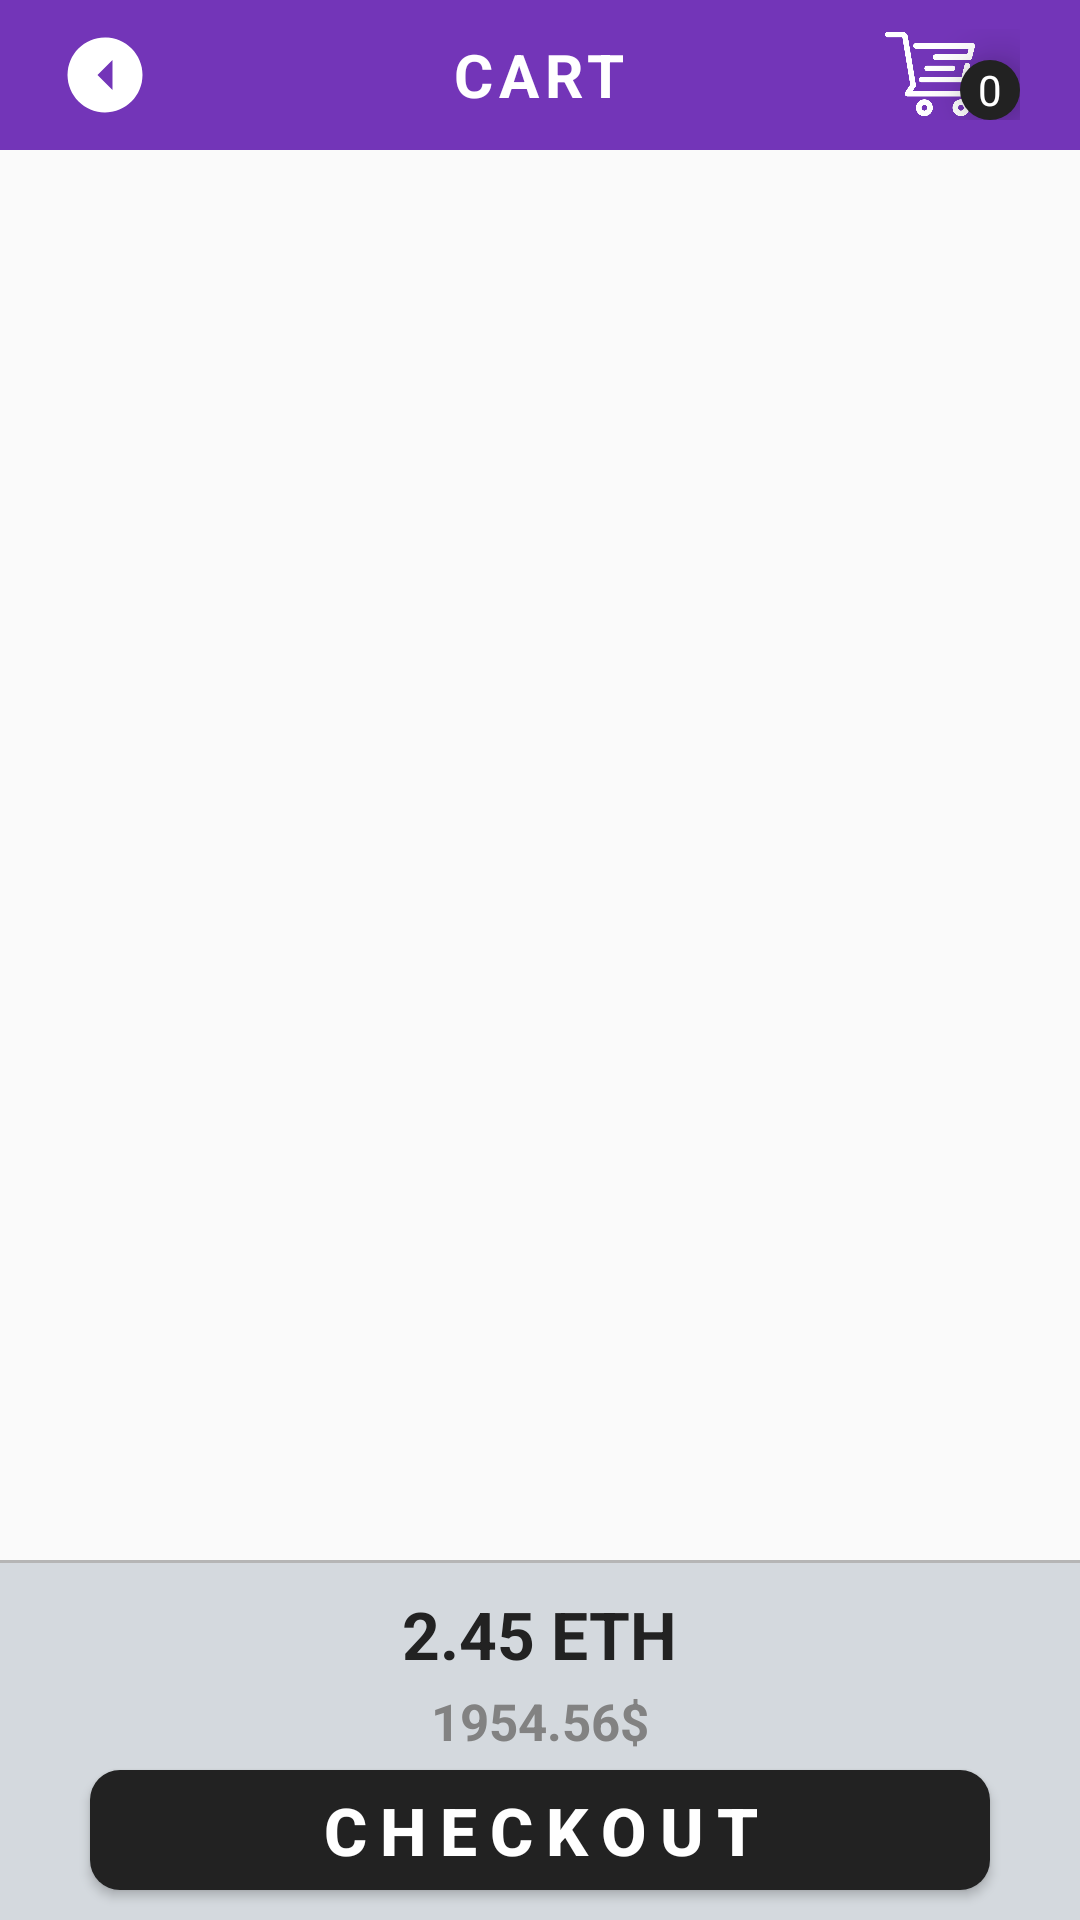

Layout XML and referenced resources for this Android screen:
<!-- AndroidManifest.xml: application theme Theme.Gorilla_NFT_app -->
<!-- res/layout/activity_cart.xml -->
<?xml version="1.0" encoding="utf-8"?>
<RelativeLayout xmlns:android="http://schemas.android.com/apk/res/android"
    xmlns:app="http://schemas.android.com/apk/res-auto"
    xmlns:tools="http://schemas.android.com/tools"
    android:layout_width="match_parent"
    android:layout_height="match_parent"
    tools:context=".CartActivity">

    <RelativeLayout
        android:id="@+id/cart_top_bar"
        android:layout_width="match_parent"
        android:layout_height="50dp"
        android:background="@color/logo_purple"
        android:layout_alignParentTop="true">

        <Button
            android:id="@+id/cart_back_btn"
            android:layout_width="30dp"
            android:layout_height="30dp"
            android:layout_alignParentStart="true"
            android:layout_marginStart="20dp"
            android:layout_centerVertical="true"
            android:rotation="90"
            android:background="@drawable/go_back_arrow"/>

        <TextView
            android:layout_width="wrap_content"
            android:layout_height="wrap_content"
            android:layout_centerInParent="true"
            android:layout_marginEnd="20dp"
            android:letterSpacing="0.1"
            android:text="CART"
            android:textAllCaps="true"
            android:textColor="@color/white"
            android:textSize="20sp"
            android:textStyle="bold" />

        <RelativeLayout
            android:layout_width="wrap_content"
            android:layout_height="wrap_content"
            android:layout_alignParentEnd="true"
            android:layout_centerVertical="true"
            android:layout_marginEnd="20dp">

            <ImageView
                android:id="@+id/cart_logo"
                android:layout_width="30dp"
                android:layout_height="30dp"
                android:background="@drawable/floating_cart"
                android:backgroundTint="@color/white"/>

            <TextView
                android:id="@+id/cart_quantity"
                android:layout_width="20dp"
                android:layout_height="20dp"
                android:layout_below="@+id/cart_logo"
                android:layout_marginStart="25dp"
                android:layout_marginTop="-20dp"
                android:elevation="10dp"
                android:scaleType="center"
                android:text="0"
                android:textColor="@color/white"
                android:textSize="14sp"
                android:background="@drawable/circle"
                android:backgroundTint="@color/almost_black_text"
                android:gravity="center"/>


        </RelativeLayout>

    </RelativeLayout>

    <androidx.recyclerview.widget.RecyclerView
        android:id="@+id/cart_list"
        android:layout_width="match_parent"
        android:layout_height="match_parent"
        android:layout_below="@+id/cart_top_bar"
        android:layout_above="@+id/cart_bottom_bar">

    </androidx.recyclerview.widget.RecyclerView>

    <RelativeLayout
        android:id="@+id/cart_bottom_bar"
        android:layout_width="match_parent"
        android:layout_height="120dp"
        android:layout_alignParentBottom="true"
        android:background="@color/bg_light_grey">

        <ImageView
            android:layout_width="match_parent"
            android:layout_height="1dp"
            android:src="@drawable/line"
            app:tint="@color/unavailable1"
            android:elevation="5dp"
            android:layout_alignParentTop="true"/>

        <TextView
            android:id="@+id/cart_eth_total_price"
            android:layout_width="wrap_content"
            android:layout_height="wrap_content"
            android:layout_centerHorizontal="true"
            android:layout_marginTop="10dp"
            android:textColor="@color/almost_black_text"
            android:textStyle="bold"
            android:textSize="22sp"
            android:text="2.45 ETH"/>

        <TextView
            android:id="@+id/cart_dollar_total_price"
            android:layout_width="wrap_content"
            android:layout_height="wrap_content"
            android:layout_centerHorizontal="true"
            android:layout_marginTop="3dp"
            android:layout_below="@+id/cart_eth_total_price"
            android:textColor="@color/hint_text"
            android:textStyle="bold"
            android:textSize="17sp"
            android:text="1954.56$"/>

        <Button
            android:id="@+id/cart_checkout_btn"
            android:layout_width="match_parent"
            android:layout_height="50dp"
            android:layout_below="@+id/cart_dollar_total_price"
            android:layout_marginTop="5dp"
            android:layout_marginStart="30dp"
            android:layout_marginEnd="30dp"
            android:layout_marginBottom="10dp"
            android:background="@drawable/login_signup_btn"
            android:text="CHECKOUT"
            android:textAllCaps="true"
            android:textColor="@color/white"
            android:textSize="22sp"
            android:textStyle="bold"
            android:letterSpacing="0.2"
            android:focusableInTouchMode="true"
            />

    </RelativeLayout>

</RelativeLayout>
<!-- resources referenced by this layout -->
<resources>
  <color name="almost_black_text">#222222</color>
  <color name="bg_light_grey">#D4D9DE</color>
  <color name="hint_text">#828282</color>
  <color name="logo_purple">#7335B8</color>
  <color name="unavailable1">#B5B5B5</color>
  <color name="white">#FFFFFFFF</color>
  <!-- drawable circle (drawable) -->
  <?xml version="1.0" encoding="utf-8"?>
  <shape xmlns:android="http://schemas.android.com/apk/res/android">
      <solid android:color="@color/logo_purple"/>
      <corners android:radius="1000dp"/>
  </shape>
  <!-- drawable floating_cart: png bitmap (drawable, 10110 bytes) -->
  <!-- drawable go_back_arrow (drawable) -->
  <vector android:height="35dp" android:tint="#FFFFFF"
      android:viewportHeight="24" android:viewportWidth="24"
      android:width="35dp" xmlns:android="http://schemas.android.com/apk/res/android">
      <path android:fillColor="@android:color/white" android:pathData="M12,2C6.48,2 2,6.48 2,12s4.48,10 10,10 10,-4.48 10,-10S17.52,2 12,2zM12,14l-4,-4h8l-4,4z"/>
  </vector>
  <!-- drawable line (drawable) -->
  <?xml version="1.0" encoding="utf-8"?>
  <shape xmlns:android="http://schemas.android.com/apk/res/android">
  <solid android:color="@color/hint_text"></solid>
  </shape>
  <!-- drawable login_signup_btn (drawable) -->
  <?xml version="1.0" encoding="utf-8"?>
  <shape xmlns:android="http://schemas.android.com/apk/res/android">
  
      <solid
          android:color="@color/almost_black_text"
          ></solid>
      <corners
          android:radius="10dp"
          ></corners>
  </shape>
  <style name="Theme.Gorilla_NFT_app" parent="Theme.AppCompat.Light.NoActionBar">
          
          <item name="colorPrimary">@color/bg_light_grey</item>
          <item name="colorPrimaryVariant">@color/bg_light_grey</item>
          <item name="colorOnPrimary">@color/white</item>
          
          <item name="colorSecondary">@color/teal_200</item>
          <item name="colorSecondaryVariant">@color/teal_700</item>
          <item name="colorOnSecondary">@color/black</item>
          
          <item name="android:statusBarColor">?attr/colorPrimaryVariant</item>
          
      </style>
  <color name="teal_200">#FF03DAC5</color>
  <color name="teal_700">#FF018786</color>
  <color name="black">#FF000000</color>
</resources>
